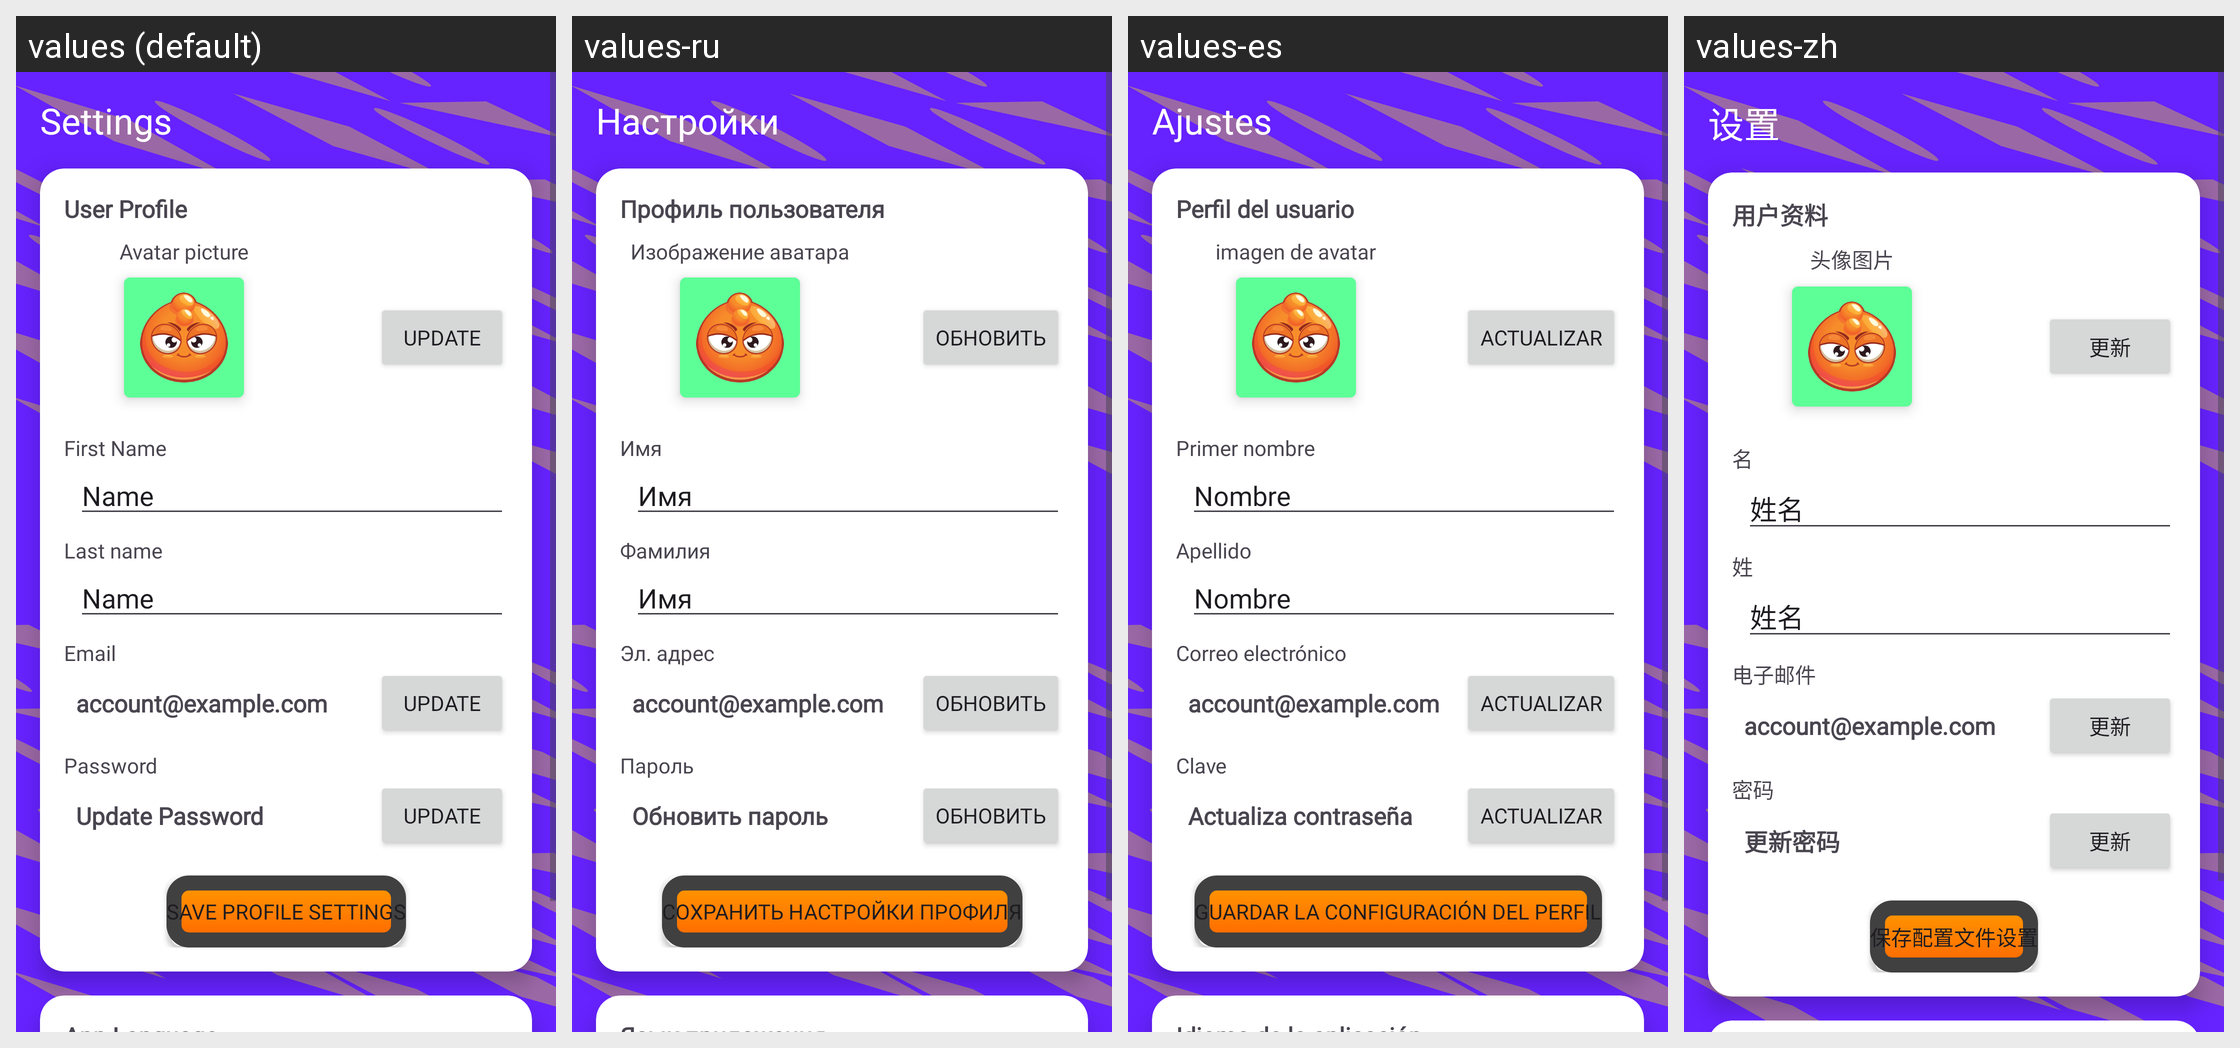

For this localized Android screen grid, give each drawn string resource with its value in every locale shown.
Android screen res/layout/activity_settings.xml rendered under 4 locales, left to right: values (default), values-ru, values-es, values-zh. Device: Nexus 5 (rendered at 1080×1920; each locale shown at half size, 540×960, under a caption strip naming it); theme Theme.Riddler.
Strings drawn on this screen, with the default value and each locale's value (text and hints the layout hard-codes, and strings that could not be matched under every locale, appear in the picture but are not listed):

settings
  values: Settings
  values-ru: Настройки
  values-es: Ajustes
  values-zh: 设置

user_profile
  values: User Profile
  values-ru: Профиль пользователя
  values-es: Perfil del usuario
  values-zh: 用户资料

first_name
  values: First Name
  values-ru: Имя
  values-es: Primer nombre
  values-zh: 名

name
  values: Name
  values-ru: Имя
  values-es: Nombre
  values-zh: 姓名

last_name
  values: Last name
  values-ru: Фамилия
  values-es: Apellido
  values-zh: 姓

email
  values: Email
  values-ru: Эл. адрес
  values-es: Correo electrónico
  values-zh: 电子邮件

password
  values: Password
  values-ru: Пароль
  values-es: Clave
  values-zh: 密码

update
  values: Update
  values-ru: Обновить
  values-es: Actualizar
  values-zh: 更新

update_password
  values: Update Password
  values-ru: Обновить пароль
  values-es: Actualiza contraseña
  values-zh: 更新密码

save_profile_settings
  values: Save profile settings
  values-ru: Сохранить настройки профиля
  values-es: Guardar la configuración del perfil
  values-zh: 保存配置文件设置

avatar_picture
  values: Avatar picture
  values-ru: Изображение аватара
  values-es: imagen de avatar
  values-zh: 头像图片
